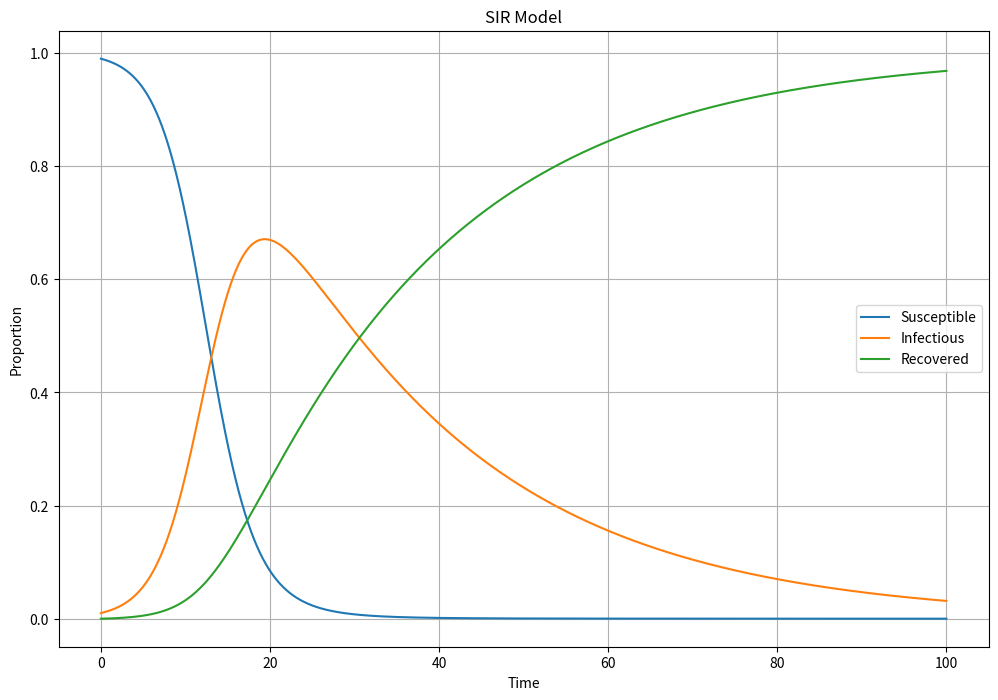

Here is the Python script that generated this plot:
import numpy as np
import matplotlib.pyplot as plt
import json

def sir_model_euler(s0, i0, r0, beta, gamma, t):
    """
    Simulate the SIR epidemic model using the Euler's method.

    Parameters:
    s0 (float): Initial proportion of the population that are susceptible
    i0 (float): Initial proportion of the population that are infectious
    r0 (float): Initial proportion of the population that are recovered
    beta (float): Infection rate parameter
    gamma (float): Recovery rate parameter
    t (array): Time points to evaluate the model at

    Returns:
    s (array): Proportion of the population that are susceptible at points in t
    i (array): Proportion of the population that are infectious at points in t
    r (array): Proportion of the population that are recovered at points in t
    """

    s = np.zeros(t.shape)
    i = np.zeros(t.shape)
    r = np.zeros(t.shape)

    s[0] = s0
    i[0] = i0
    r[0] = r0

    dt = t[1] - t[0]

    for n in range(0, len(t)-1):
        s[n+1] = s[n] - beta * s[n] * i[n] * dt
        i[n+1] = i[n] + (beta * s[n] * i[n] - gamma * i[n]) * dt
        r[n+1] = r[n] + gamma * i[n] * dt

    return s, i, r

def plot_sir_model(s, i, r, t):
    """
    Plot the results of the SIR model.

    Parameters:
    s (array): Proportion of the population that are susceptible at points in t
    i (array): Proportion of the population that are infectious at points in t
    r (array): Proportion of the population that are recovered at points in t
    t (array): Time points the model was evaluated at

    Returns:
    None
    """

    plt.figure(figsize=(12,8))
    plt.plot(t, s, label='Susceptible')
    plt.plot(t, i, label='Infectious')
    plt.plot(t, r, label='Recovered')
    plt.legend(loc='best')
    plt.xlabel('Time')
    plt.ylabel('Proportion')
    plt.title('SIR Model')
    plt.grid()
    plt.show()

s0 = 0.99
i0 = 0.01
r0 = 0.0
beta = 0.4
gamma = 0.04
t = np.linspace(0, 100, 10000)

s, i, r = sir_model_euler(s0, i0, r0, beta, gamma, t)

plot_sir_model(s, i, r, t)
